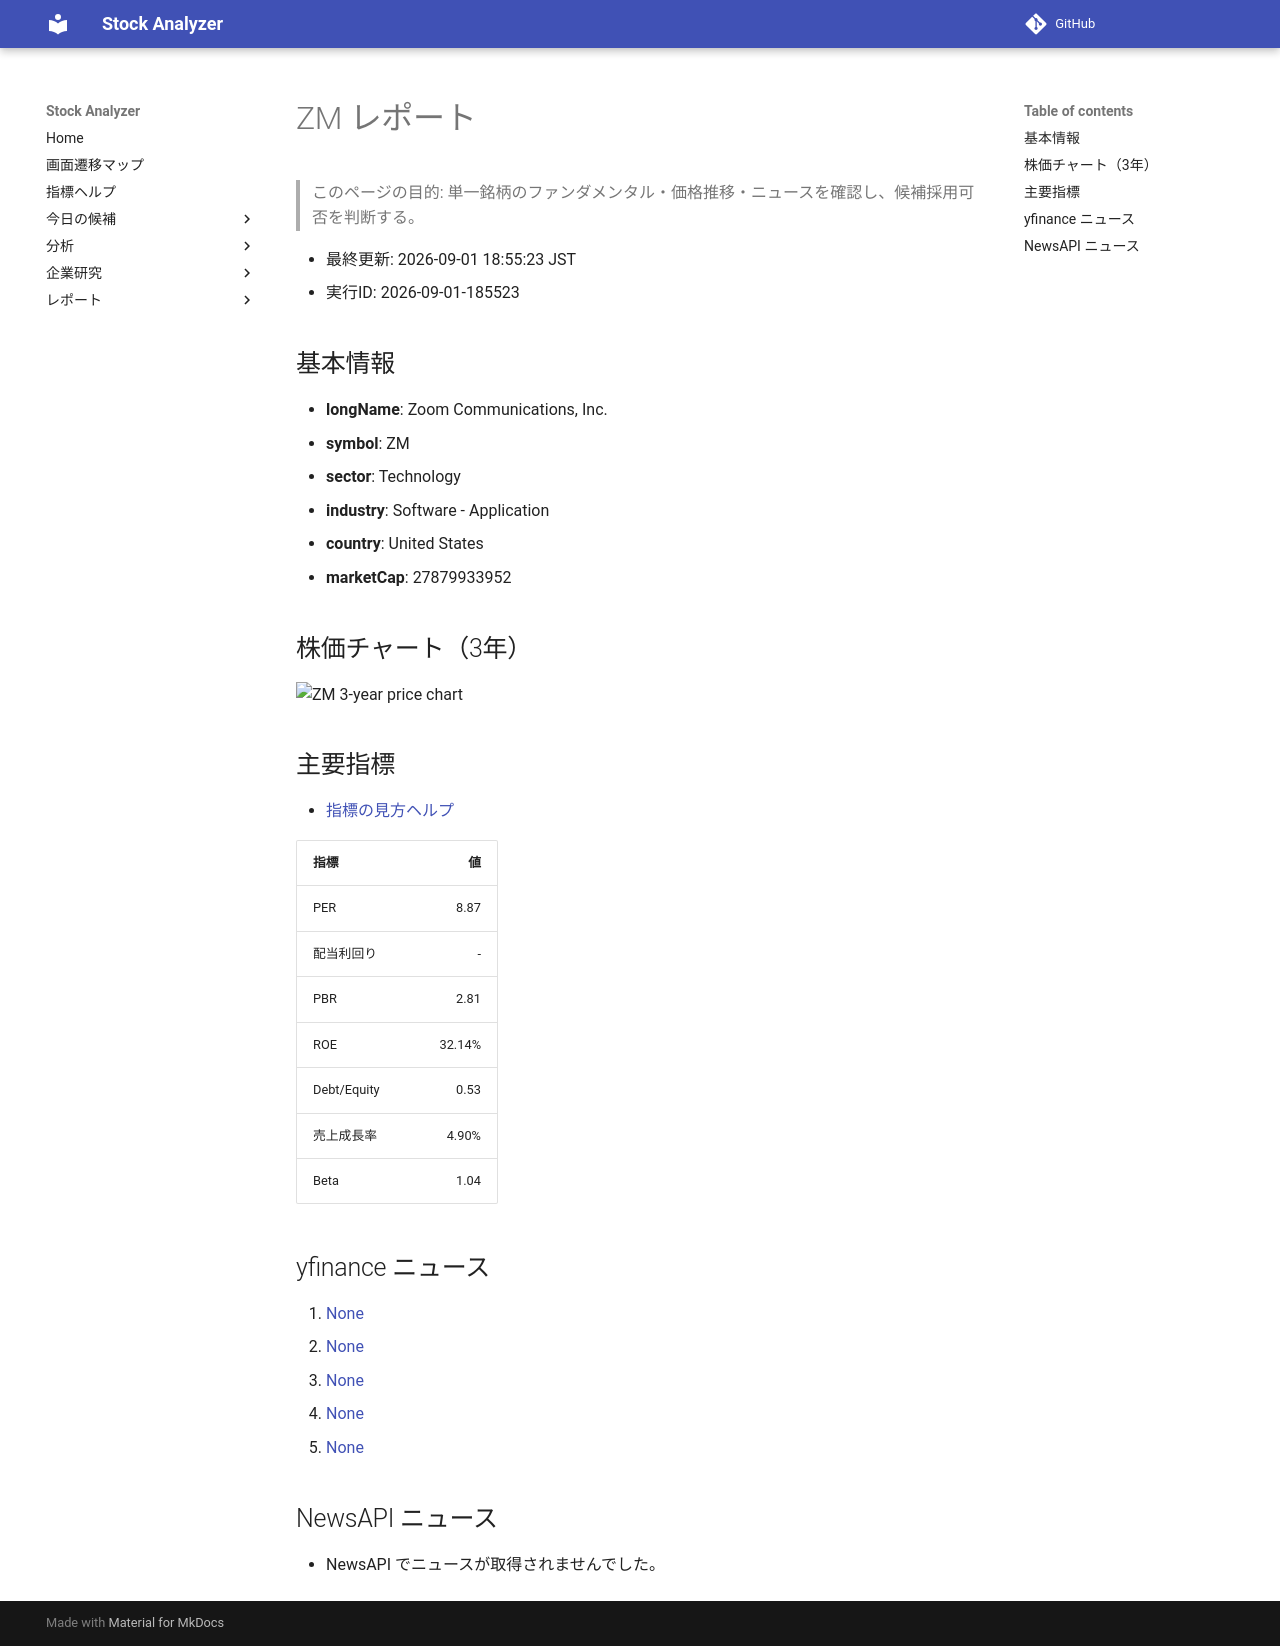

repository: Yumi-note/Making-APP · page: reports/2026-09-01/185523/ZM/index.html · generator: mkdocs

# ZM レポート

> このページの目的: 単一銘柄のファンダメンタル・価格推移・ニュースを確認し、候補採用可否を判断する。

- 最終更新: 2026-09-01 18:55:23 JST
- 実行ID: 2026-09-01-185523

## 基本情報

- **longName**: Zoom Communications, Inc.
- **symbol**: ZM
- **sector**: Technology
- **industry**: Software - Application
- **country**: United States
- **marketCap**: 27879933952

## 株価チャート（3年）

![ZM 3-year price chart](ZM_3y.png)

## 主要指標

- [指標の見方ヘルプ](../../../../indicators.md)

| 指標 | 値 |
|---|---:|
| PER | 8.87 |
| 配当利回り | - |
| PBR | 2.81 |
| ROE | 32.14% |
| Debt/Equity | 0.53 |
| 売上成長率 | 4.90% |
| Beta | 1.04 |

## yfinance ニュース

1. [None](None)
2. [None](None)
3. [None](None)
4. [None](None)
5. [None](None)

## NewsAPI ニュース

- NewsAPI でニュースが取得されませんでした。
